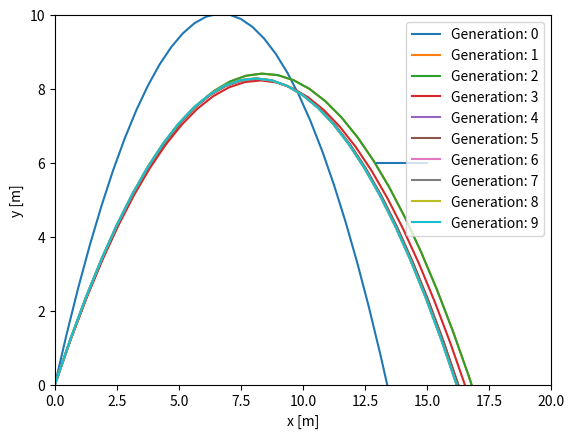

This chart was generated by the following Python code:
#Imports
import matplotlib.pyplot as plt
import numpy as np
import random
"""
Learning to throw a basketball using GA
"""

################################################
# Constants
################################################
g = 9.82
xTarget = 14
yTarget = 6

xRing = [13,15]
yRing = [6,6]

################################################
# GA functions
################################################
def fitness(x, y, xv):
    """
    Calcualtes the fitness of a solution
    """
    dist, i = minDist(x, y)
    return dist + abs(xv[i])

def minDist(x, y):
    dists  = [0]*len(x)
    for i in range(len(x)):
        dists[i] =  np.sqrt((x[i] - xTarget)**2 + (y[i] - yTarget)**2)
    minD = min(dists)
    minI = dists.index(minD)
    return minD, minI

def firstPopulation(lowV, highV, lowA, highA, num):
    """
    Creates a first population
    """
    pop = [[] for _ in range(num)]
    for i in range(num):
        pop[i] = (np.random.uniform(low=lowA, high=highA), np.random.uniform(low=lowV, high=highV))
    return pop

def topIndividuals(popFit, num):
    """
    return the index of the best individuals
    """
    indSorted = np.argsort(popFit)
    return indSorted[:num]

def formPairs(pop, num):
    """
    Forms num of pairs from the population by sampling with replacements
    """
    newPop = []
    for i in range(num):
        father = random.choice(pop)
        mother = random.choice(pop) #Triggered!!!!!!!
        xf, yf, xvf =  calcMotion(father[1], father[0], 4, 0.1)
        xm, ym, xvm =  calcMotion(mother[1], mother[0], 4, 0.1)
        fitf = fitness(xf, yf, xvf)
        fitm = fitness(xm, ym, xvm)
        child = childFromParents(father, mother, fitf, fitm)
        newPop.append(child)
    return newPop

def childFromParents(father, mother, fitf, fitm):
    """

    """
    totFit = fitf + fitm
    
    angle = (father[0]*fitm + mother[0]*fitf)/totFit
    velocity = (father[1]*fitm + mother[1]*fitf)/totFit
    return(angle, velocity)

def runGA():
    popSize = 100
    bestSize = 20
    numGen = 10
    betsPerGen = []
    stopTime = 4
    timeStep = 0.1

    pop = firstPopulation(0, 15, 0, np.pi/2, popSize)
    for i in range(numGen):
        fits = []
        for j in range(popSize):
            x, y, xv =  calcMotion(pop[j][1], pop[j][0], stopTime, timeStep)
            fits.append(fitness(x, y, xv))
        fits = np.array(fits)
        topI = topIndividuals(fits, bestSize)
        bestPop = []
        for ind in topI:
            bestPop.append(pop[ind])
        xb, yb, xvb = calcMotion(pop[topI[0]][1], pop[topI[0]][0], stopTime, timeStep)
        plt.plot(xb, yb, label="Generation: %d"%i)
        plt.draw()
        pop = formPairs(bestPop, popSize)
    plt.xlabel("x [m]")
    plt.ylabel("y [m]")
    plt.legend()
    plt.plot(xRing, yRing, label="ring")
    plt.ylim([0,10])
    plt.xlim([0,20])
    plt.show()

        

################################################
# Position functions
################################################
def xPos(t, v0, theta):
    """
    The x position of the projectile after time t,
    """
    return v0*np.cos(theta)*t

def xVel(t, v0, theta):
    """
    The x velocity of the ball
    Will be used later when collisions are possible
    """
    return v0*np.cos(theta)

def yPos(t, v0, theta):
    """
    The y position of the projectile after time t,
    """
    return v0*np.sin(theta)*t - (g/2)*t**2

def calcMotion(v0, theta, stopTime, timeStep):
    """
    Calculates the motion of the basketball
    """
    tVec = np.arange(0, stopTime, timeStep)
    xPosition = []
    yPosition = []
    xVelocity = []
    for t in tVec:
        xPosition.append(xPos(t, v0, theta))
        yPosition.append(yPos(t, v0, theta))
        xVelocity.append(xVel(t, v0, theta))
    return(xPosition, yPosition, xVelocity)

def run():
    """
    runs the experiment
    """
    xPos1, yPos1, xVel1 = calcMotion(10, np.pi/4, 3, 0.1)
    xPos2, yPos2, xVel2 = calcMotion(15, np.pi/3, 3, 0.1)
    print(fitness(xPos1, yPos1, xVel1))
    print(fitness(xPos2, yPos2, xVel2))
    plt.plot(xPos1, yPos1, 'r--', label="fast")
    plt.plot(xPos2, yPos2, 'b--', label="slow")
    plt.plot(xRing, yRing, label="ring")
    plt.legend()
    plt.xlabel("x [m]")
    plt.ylabel("y [m]")
    plt.show()
#run()
runGA()
